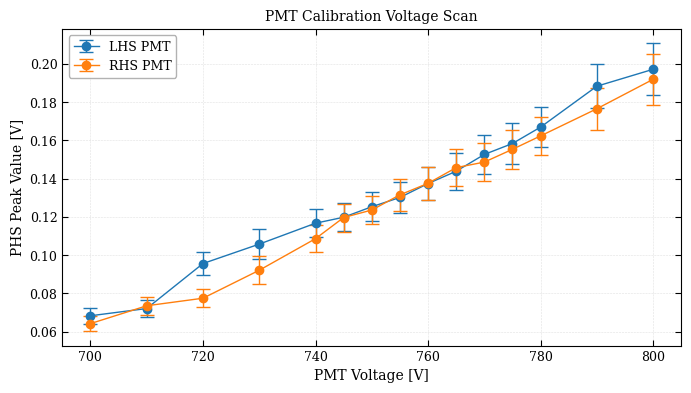

Recreate this plot in Python.
import numpy as np 
import pandas as pd
import matplotlib.pyplot as plt
plt.rcParams.update({
    "font.family":       "serif",
    "font.size":         10,
    "axes.labelsize":    10,
    "axes.titlesize":    10,
    "xtick.labelsize":   9,
    "ytick.labelsize":   9,
    "legend.fontsize":   9,
    "lines.linewidth":   1.0,
    "axes.linewidth":    0.8,
    "xtick.major.width": 0.8,
    "ytick.major.width": 0.8,
    "xtick.minor.width": 0.5,
    "ytick.minor.width": 0.5,
    "xtick.major.size":  4.0,
    "ytick.major.size":  4.0,
    "xtick.minor.size":  2.0,
    "ytick.minor.size":  2.0,
    "xtick.direction":   "in",
    "ytick.direction":   "in",
    "xtick.top":         True,
    "ytick.right":       True,
    "axes.grid":         True,
    "grid.color":        "#CCCCCC",
    "grid.linewidth":    0.4,
    "grid.linestyle":    "--",
    "grid.alpha":        0.6,
    "axes.axisbelow":    True,
    "figure.facecolor":  "white",
    "axes.facecolor":    "white",
    "savefig.dpi":       600,
    "savefig.bbox":      "tight",
    "savefig.facecolor": "white",
    "figure.dpi":        150,
    "legend.framealpha": 0.9,
    "legend.edgecolor":  "#AAAAAA",
    "legend.frameon":    True,
})
voltage = [700, 710, 720, 730, 740, 745, 750, 755, 760, 765, 770, 775, 780, 790, 800]
lhs_peak_vals = [0.068320437,
0.072117205,
0.095641624,
0.10579828260178893,
0.1167309591431769,
0.11984986373952768,
0.12534661892587687,
0.13017978569161812,
0.13747461618538942,
0.14391428896548014,
0.152697278,
0.15841353920324894,
0.16698826406684963,
0.18837941733280858,
0.19722504546384517,
]

lhs_peak_vals_err = [0.00080734,
0.004464046,
0.020242181,
0.000589741,
0.000876394,
0.000425797,
0.000959347,
0.002109632,
0.001819999,
0.001063123,
0.002272539,
0.003066349,
0.002103219,
0.005464679,
0.023109965
]

rhs_peak_vals = [0.064221837,
0.073553854,
0.077503828,
0.09213,
0.108641056,
0.11970525,
0.123630141,
0.131567518,
0.137584092,
0.145808775,
0.148689457,
0.155377391,
0.162387872,
0.176590055,
0.191983642
]

rhs_peak_vals_err = [0.00092431,
0.00151496,
0.00096197,
0.004841567,
0.00230258,
0.001429936,
0.001459678,
0.002191306,
0.002243751,
0.004196571,
0.004202584,
0.004395281,
0.002715975,
0.002597163,
0.006583222
]

lhs_peak_vals = np.array(lhs_peak_vals, dtype=np.float64)
rhs_peak_vals = np.array(rhs_peak_vals, dtype=np.float64)
lhs_peak_vals_err = np.array(lhs_peak_vals_err, dtype=np.float64)
rhs_peak_vals_err = np.array(rhs_peak_vals_err, dtype=np.float64)


expermimental_error_lhs = (6/100)*lhs_peak_vals
experimental_error_rhs = (6/100)*rhs_peak_vals

tot_lhs_error = (rhs_peak_vals_err**2 + expermimental_error_lhs**2)**0.5
tot_rhs_error = (rhs_peak_vals_err**2 + experimental_error_rhs**2)**0.5


# plt.axhline(0.3, color='gray', linestyle='--', label='Target Peak Position (0.30V)')


fig, ax = plt.subplots(figsize=(7,4))
ax.errorbar(voltage, lhs_peak_vals, yerr=tot_lhs_error, fmt='o-', label='LHS PMT', capsize=5)
ax.errorbar(voltage, rhs_peak_vals, yerr=tot_rhs_error, fmt='o-', label='RHS PMT', capsize=5)
plt.xlabel('PMT Voltage [V]')
plt.ylabel('PHS Peak Value [V]')
plt.title('PMT Calibration Voltage Scan')
ax.legend(loc="upper left")
savepath = r"C:\Users\det_mgr\OneDrive - University of Bristol\phys\y3\final_fml_rpt\plots\calibration_scan_test.png"
plt.tight_layout()
plt.savefig(savepath, dpi = 1200)
plt.show()



# plt.axhline(0.28, color='gray', linestyle='--', label='Target Peak Position (0.28V)')
# plt.plot(voltage_fine, lhs_peak_vals_fine, 'o-', label='LHS PMT')
# plt.plot(voltage_fine, rhs_peak_vals_fine, 's--', label='RHS PMT')
# plt.axvline(789.8, color="orange", linestyle='--', label = "LHS PMT Selected Voltage (790V)")
# plt.axvline(777,  linestyle='--', label = "RHS PMT Selected Voltage (777V)")

# plt.xlabel('Voltage (V)')
# plt.ylabel('Peak Position [A.U]')
# plt.title('Peak Position vs Voltage for LHS and RHS PMTs')
# plt.grid()
# plt.legend()
# plt.show()


# plt.axhline(0.3, color='gray', linestyle='--', label = "Target Peak Postion selected in last calibration")
# plt.axhline(0.3, color='gray', linestyle='--', label = "True Target Peak Postion selected in last calibration")
# plt.axvline(768, color='blue', linestyle='--', label = "Actual voltage target selected with 768V (LHS PMT voltage)")
# plt.axvline(771, color='orange', linestyle='--', label = "Actual voltage target selected with 771V (RHS PMT voltage)")
# plt.plot(voltage_251113_lhs, lhs_peak_vals_251113, 'o-', label='LHS PMT')
# plt.plot(voltage_251113_rhs, rhs_peak_vals_251113, 's--', label='RHS PMT')
# plt.xlabel('Voltage (V)')
# plt.ylabel('Peak Position [A.U]')
# plt.title('Peak Position vs Voltage for LHS and PMT (13/01/26)')
# plt.grid()
# plt.legend()
# plt.show()
